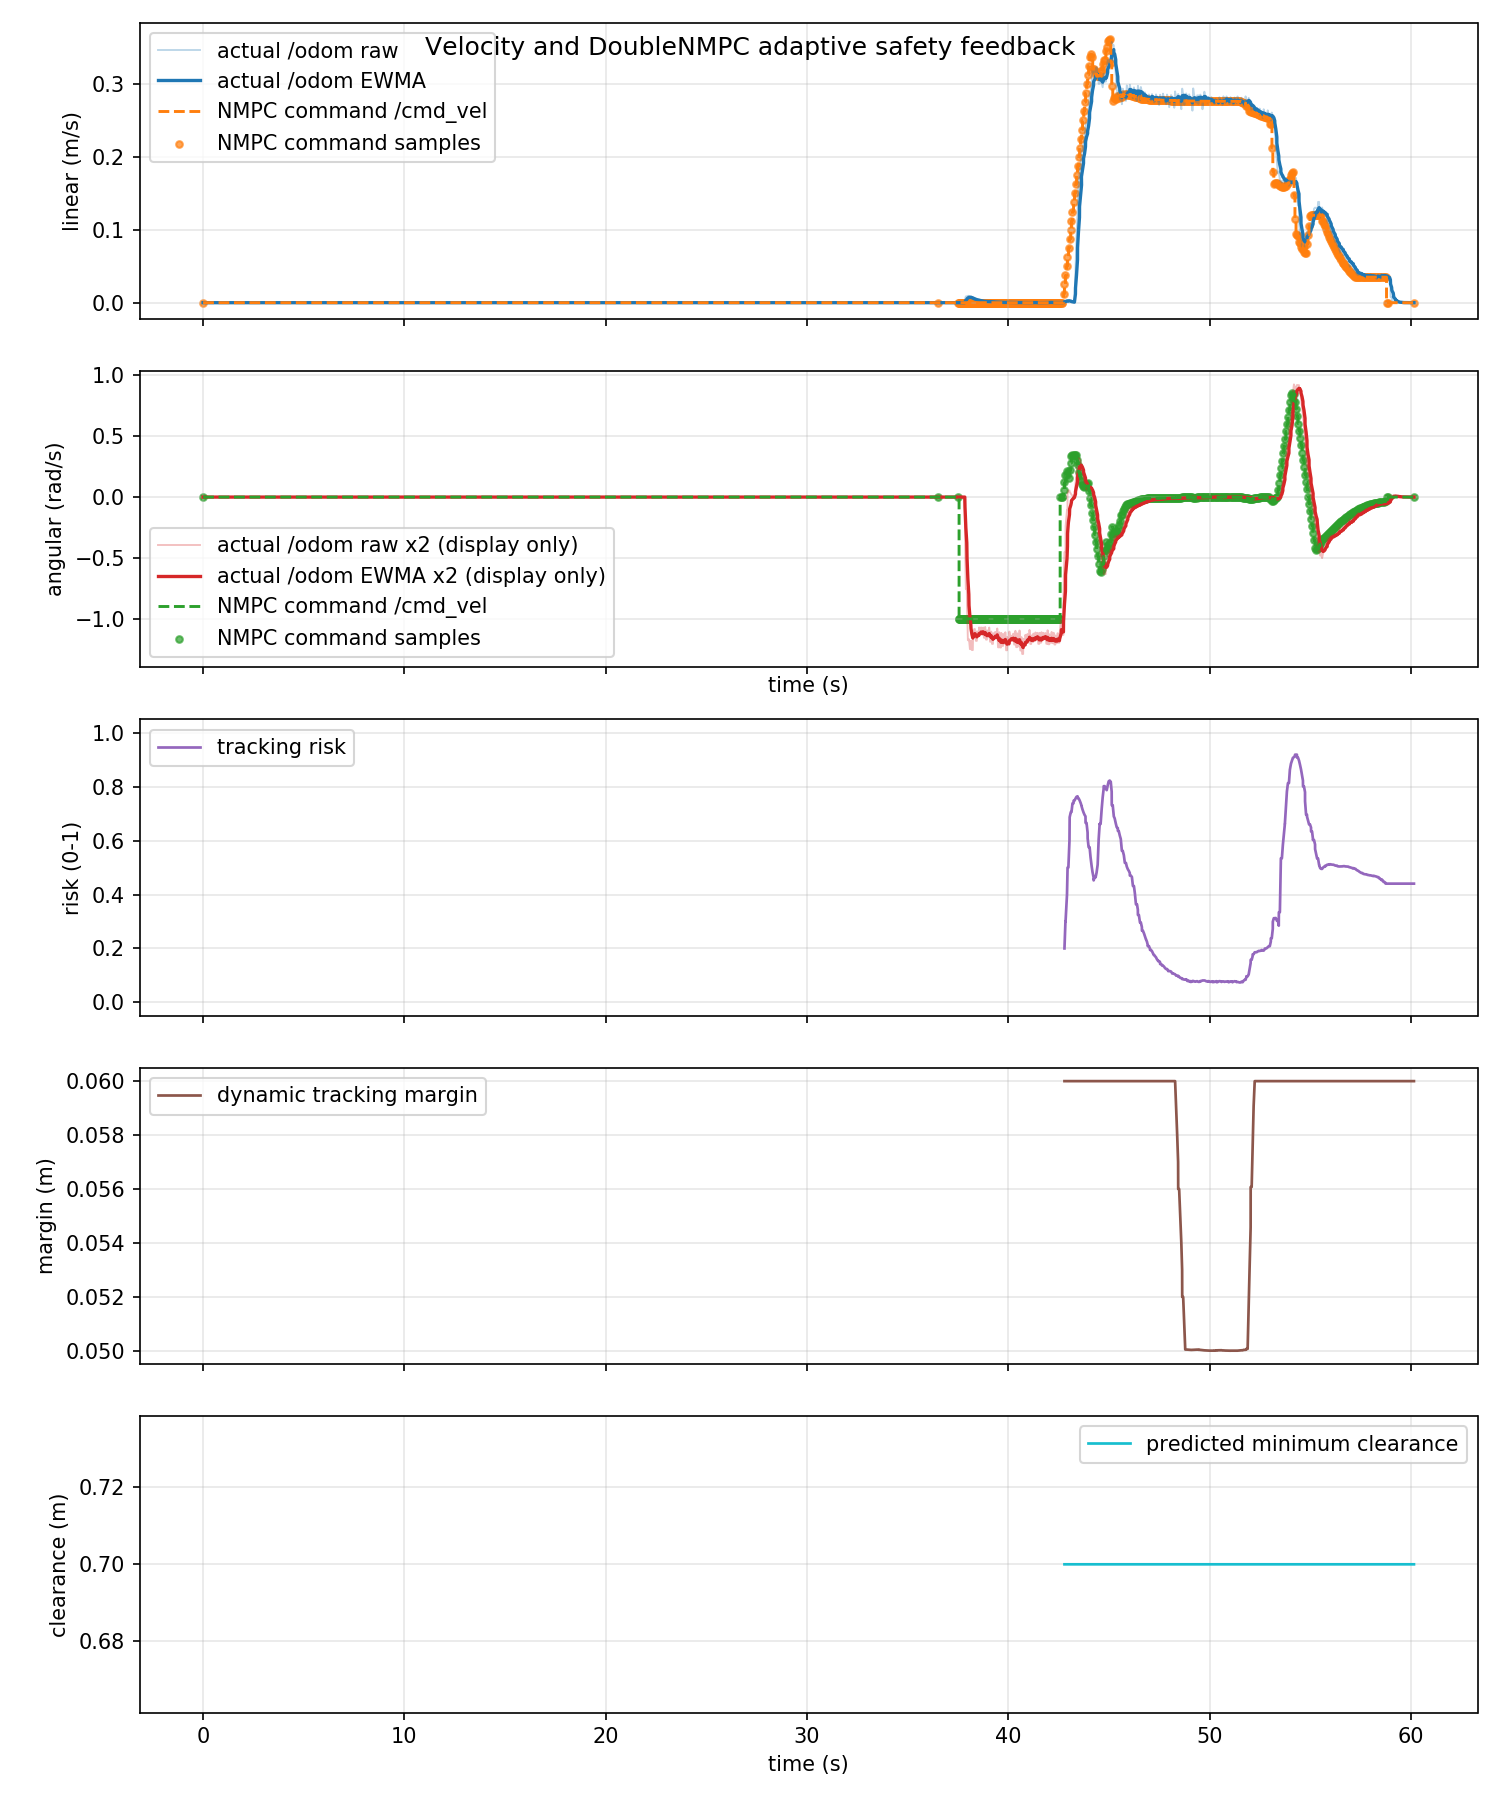

Values plotted in this chart, from the file beside it:
time_s, actual_linear_mps, actual_angular_radps, command_linear_mps, command_angular_radps, command_linear_abs_mps, command_angular_abs_radps, tracking_risk, dynamic_safe_margin_m, predicted_min_clearance_m
0.0, 0.0, 0.0, 0.0, 0.0, 0.0, 0.0, nan, nan, nan
0.03314, 0.0, 0.0, 0.0, 0.0, 0.0, 0.0, nan, nan, nan
0.04666, 0.0, 0.0, 0.0, 0.0, 0.0, 0.0, nan, nan, nan
0.07915, 0.0, 0.0, 0.0, 0.0, 0.0, 0.0, nan, nan, nan
0.1329, 0.0, 0.0, 0.0, 0.0, 0.0, 0.0, nan, nan, nan
0.1477, 0.0, 0.0, 0.0, 0.0, 0.0, 0.0, nan, nan, nan
0.1951, 0.0, 0.0, 0.0, 0.0, 0.0, 0.0, nan, nan, nan
0.2243, 0.0, 0.0, 0.0, 0.0, 0.0, 0.0, nan, nan, nan
0.2329, 0.0, 0.0, 0.0, 0.0, 0.0, 0.0, nan, nan, nan
0.2879, 0.0, 0.0, 0.0, 0.0, 0.0, 0.0, nan, nan, nan
0.3329, 0.0, 0.0, 0.0, 0.0, 0.0, 0.0, nan, nan, nan
0.3555, 0.0, 0.0, 0.0, 0.0, 0.0, 0.0, nan, nan, nan
0.379, 0.0, 0.0, 0.0, 0.0, 0.0, 0.0, nan, nan, nan
0.4329, 0.0, 0.0, 0.0, 0.0, 0.0, 0.0, nan, nan, nan
0.447, 0.0, 0.0, 0.0, 0.0, 0.0, 0.0, nan, nan, nan
0.5099, 0.0, 0.0, 0.0, 0.0, 0.0, 0.0, nan, nan, nan
0.5271, 0.0, 0.0, 0.0, 0.0, 0.0, 0.0, nan, nan, nan
0.5328, 0.0, 0.0, 0.0, 0.0, 0.0, 0.0, nan, nan, nan
0.5909, 0.0, 0.0, 0.0, 0.0, 0.0, 0.0, nan, nan, nan
0.6329, 0.0, 0.0, 0.0, 0.0, 0.0, 0.0, nan, nan, nan
0.6521, 0.0, 0.0, 0.0, 0.0, 0.0, 0.0, nan, nan, nan
0.6789, 0.0, 0.0, 0.0, 0.0, 0.0, 0.0, nan, nan, nan
0.7329, 0.0, 0.0, 0.0, 0.0, 0.0, 0.0, nan, nan, nan
0.7392, 0.0, 0.0, 0.0, 0.0, 0.0, 0.0, nan, nan, nan
0.8072, 0.0, 0.0, 0.0, 0.0, 0.0, 0.0, nan, nan, nan
0.8246, 0.0, 0.0, 0.0, 0.0, 0.0, 0.0, nan, nan, nan
0.8328, 0.0, 0.0, 0.0, 0.0, 0.0, 0.0, nan, nan, nan
0.899, 0.0, 0.0, 0.0, 0.0, 0.0, 0.0, nan, nan, nan
0.9329, 0.0, 0.0, 0.0, 0.0, 0.0, 0.0, nan, nan, nan
0.9791, 0.0, 0.0, 0.0, 0.0, 0.0, 0.0, nan, nan, nan
1.004, 0.0, 0.0, 0.0, 0.0, 0.0, 0.0, nan, nan, nan
1.033, 0.0, 0.0, 0.0, 0.0, 0.0, 0.0, nan, nan, nan
1.036, 0.0, 0.0, 0.0, 0.0, 0.0, 0.0, nan, nan, nan
1.096, 0.0, 0.0, 0.0, 0.0, 0.0, 0.0, nan, nan, nan
1.125, 0.0, 0.0, 0.0, 0.0, 0.0, 0.0, nan, nan, nan
1.133, 0.0, 0.0, 0.0, 0.0, 0.0, 0.0, nan, nan, nan
1.191, 0.0, 0.0, 0.0, 0.0, 0.0, 0.0, nan, nan, nan
1.233, 0.0, 0.0, 0.0, 0.0, 0.0, 0.0, nan, nan, nan
1.263, 0.0, 0.0, 0.0, 0.0, 0.0, 0.0, nan, nan, nan
1.274, 0.0, 0.0, 0.0, 0.0, 0.0, 0.0, nan, nan, nan
1.328, 0.0, 0.0, 0.0, 0.0, 0.0, 0.0, nan, nan, nan
1.334, 0.0, 0.0, 0.0, 0.0, 0.0, 0.0, nan, nan, nan
1.393, 0.0, 0.0, 0.0, 0.0, 0.0, 0.0, nan, nan, nan
1.429, 0.0, 0.0, 0.0, 0.0, 0.0, 0.0, nan, nan, nan
1.433, 0.0, 0.0, 0.0, 0.0, 0.0, 0.0, nan, nan, nan
1.496, 0.0, 0.0, 0.0, 0.0, 0.0, 0.0, nan, nan, nan
1.533, 0.0, 0.0, 0.0, 0.0, 0.0, 0.0, nan, nan, nan
1.558, 0.0, 0.0, 0.0, 0.0, 0.0, 0.0, nan, nan, nan
1.578, 0.0, 0.0, 0.0, 0.0, 0.0, 0.0, nan, nan, nan
1.633, 0.0, 0.0, 0.0, 0.0, 0.0, 0.0, nan, nan, nan
1.655, 0.0, 0.0, 0.0, 0.0, 0.0, 0.0, nan, nan, nan
1.689, 0.0, 0.0, 0.0, 0.0, 0.0, 0.0, nan, nan, nan
1.733, 0.0, 0.0, 0.0, 0.0, 0.0, 0.0, nan, nan, nan
1.736, 0.0, 0.0, 0.0, 0.0, 0.0, 0.0, nan, nan, nan
1.803, 0.0, 0.0, 0.0, 0.0, 0.0, 0.0, nan, nan, nan
1.826, 0.0, 0.0, 0.0, 0.0, 0.0, 0.0, nan, nan, nan
1.833, 0.0, 0.0, 0.0, 0.0, 0.0, 0.0, nan, nan, nan
1.887, 0.0, 0.0, 0.0, 0.0, 0.0, 0.0, nan, nan, nan
1.933, 0.0, 0.0, 0.0, 0.0, 0.0, 0.0, nan, nan, nan
1.948, 0.0, 0.0, 0.0, 0.0, 0.0, 0.0, nan, nan, nan
... 1,745 more rows
